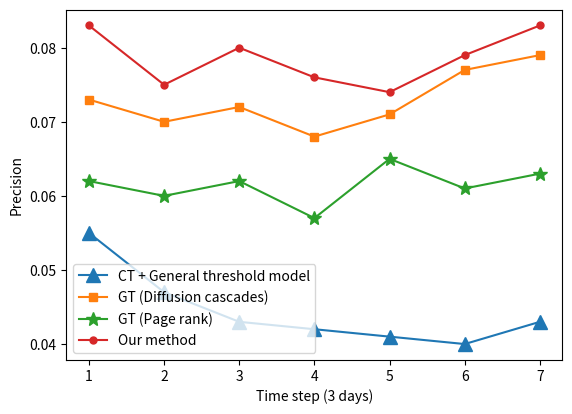

Write the Python code that produced this figure.
# encoding=utf-8
import matplotlib.pyplot as plt
from pylab import *                                 #支持中文
names = ['1', '2', '3', '4', '5', '6', '7']
x = range(len(names))
y2 = [0.055, 0.047, 0.043, 0.042, 0.041, 0.040, 0.043]
y = [0.073, 0.070, 0.072, 0.068, 0.071, 0.077, 0.079]
y1 = [0.062, 0.060, 0.062, 0.057, 0.065, 0.061, 0.063]
y3 = [0.083, 0.075, 0.080, 0.076, 0.074, 0.079, 0.083]
#plt.plot(x, y, 'ro-')
#plt.plot(x, y1, 'bo-')
#pl.xlim(-1, 11)  # 限定横轴的范围
#pl.ylim(-1, 110)  # 限定纵轴的范围
plt.plot(x, y2, marker='^', ms=10, label='CT + General threshold model')
plt.plot(x, y, marker='s', label='GT (Diffusion cascades)')
plt.plot(x, y1, marker='*', ms=10, label='GT (Page rank)')

plt.plot(x, y3, marker='.', ms=10, label='Our method')
plt.figure(1)
plt.legend()  # 让图例生效
plt.xticks(x, names)
plt.margins(0.05)
plt.subplots_adjust(bottom=0.15)
plt.xlabel("Time step (3 days)")  # X轴标签
plt.ylabel("Precision")  # Y轴标签
# plt.title("A simple plot")  # 标题

plt.show()